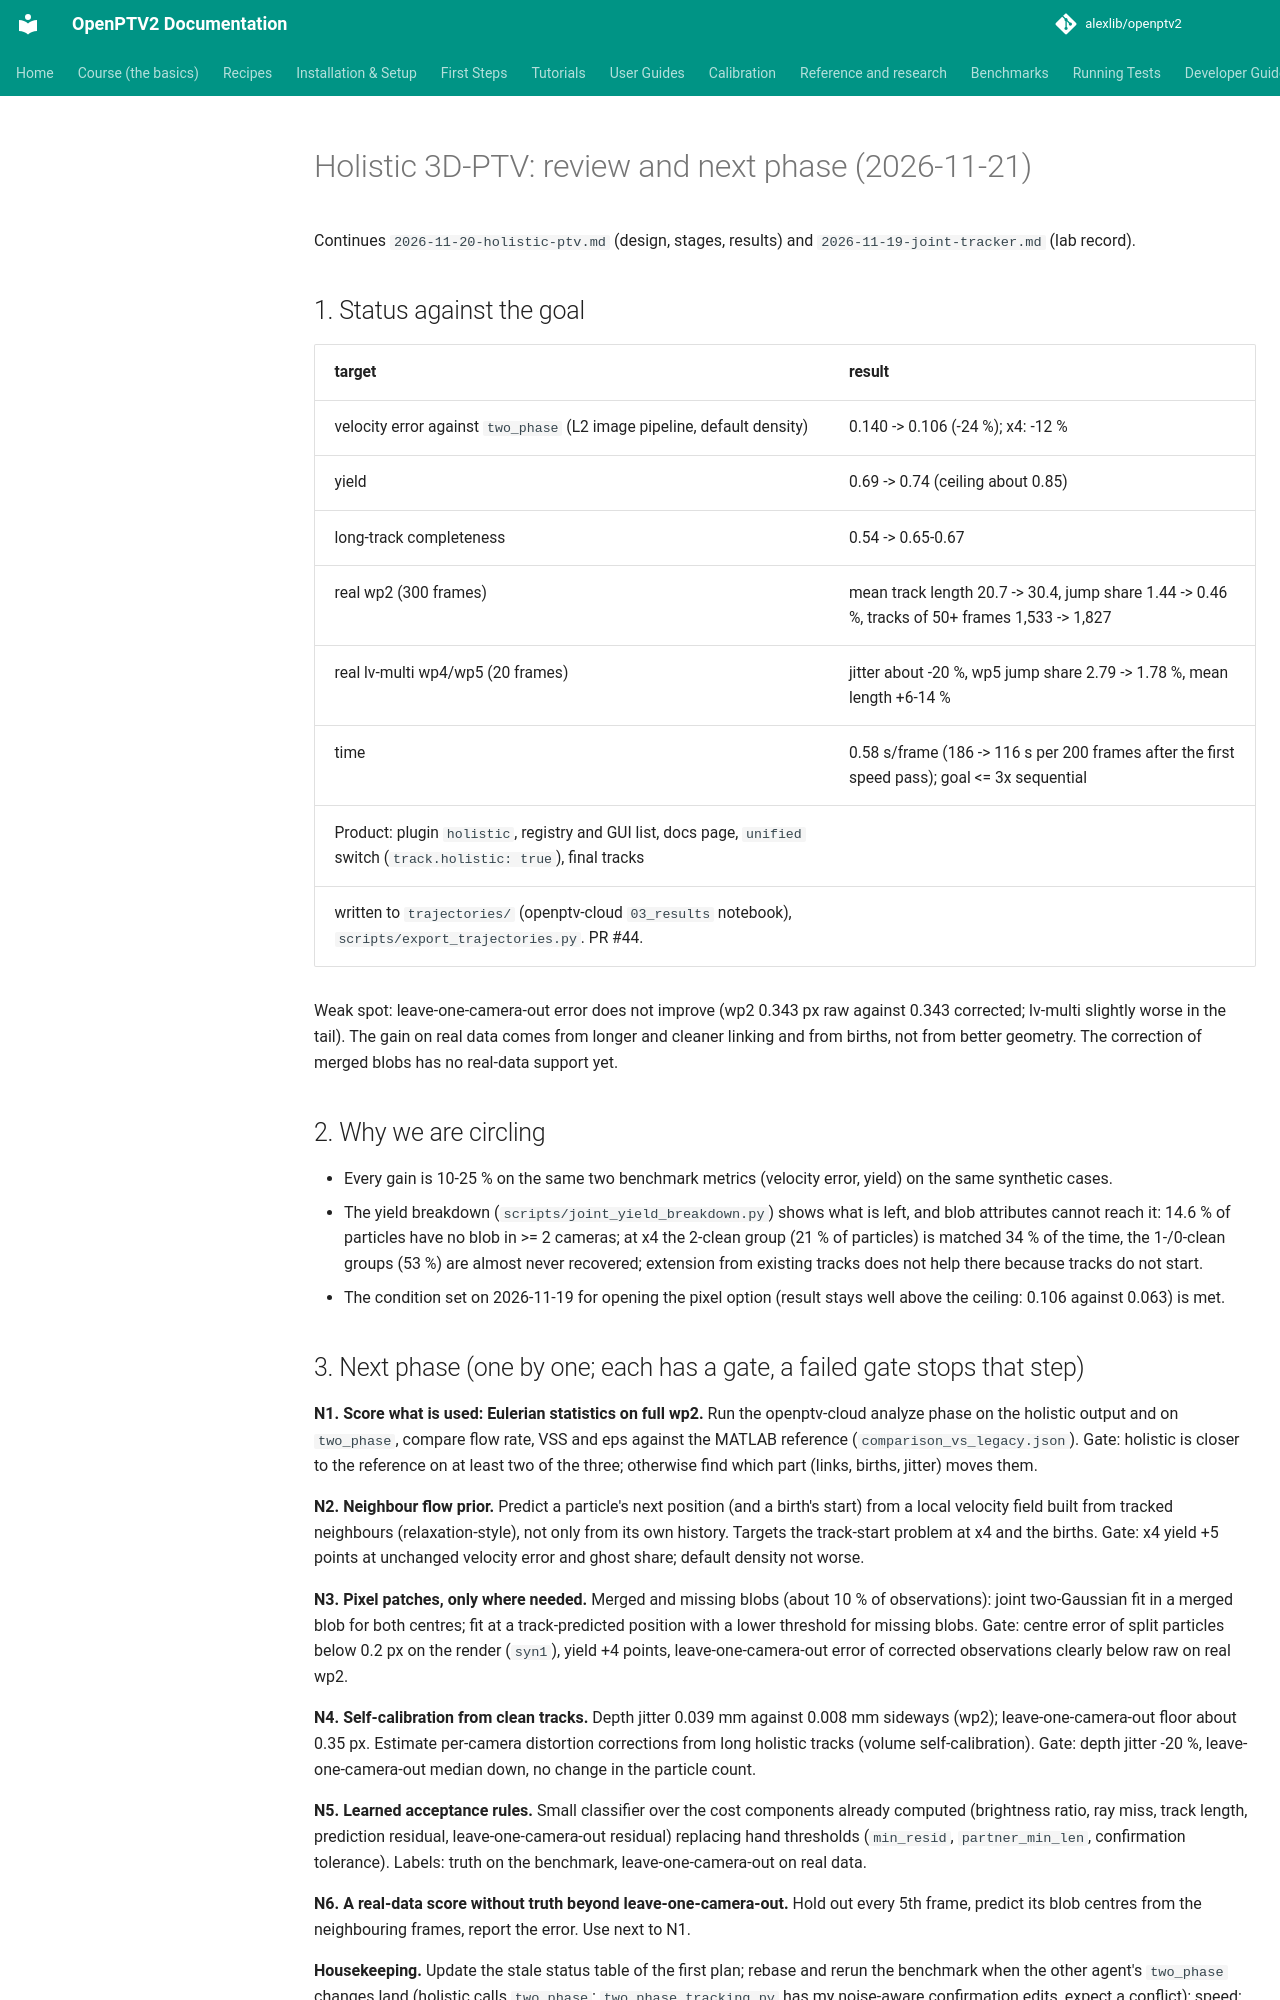

repository: alexlib/openptv2 · page: plans/2026-11-21-holistic-next-phase/index.html · generator: mkdocs

# Holistic 3D-PTV: review and next phase (2026-11-21)

Continues `2026-11-20-holistic-ptv.md` (design, stages, results) and `2026-11-19-joint-tracker.md` (lab record).

## 1. Status against the goal
| target | result |
|---|---|
| velocity error against `two_phase` (L2 image pipeline, default density) | 0.140 -> 0.106 (-24 %); x4: -12 % |
| yield | 0.69 -> 0.74 (ceiling about 0.85) |
| long-track completeness | 0.54 -> 0.65-0.67 |
| real wp2 (300 frames) | mean track length 20.7 -> 30.4, jump share 1.44 -> 0.46 %, tracks of 50+ frames 1,533 -> 1,827 |
| real lv-multi wp4/wp5 (20 frames) | jitter about -20 %, wp5 jump share 2.79 -> 1.78 %, mean length +6-14 % |
| time | 0.58 s/frame (186 -> 116 s per 200 frames after the first speed pass); goal <= 3x sequential |
Product: plugin `holistic`, registry and GUI list, docs page, `unified` switch (`track.holistic: true`), final tracks
written to `trajectories/` (openptv-cloud `03_results` notebook), `scripts/export_trajectories.py`. PR #44.

Weak spot: leave-one-camera-out error does not improve (wp2 0.343 px raw against 0.343 corrected; lv-multi slightly worse
in the tail). The gain on real data comes from longer and cleaner linking and from births, not from better geometry.
The correction of merged blobs has no real-data support yet.

## 2. Why we are circling
- Every gain is 10-25 % on the same two benchmark metrics (velocity error, yield) on the same synthetic cases.
- The yield breakdown (`scripts/joint_yield_breakdown.py`) shows what is left, and blob attributes cannot reach it:
  14.6 % of particles have no blob in >= 2 cameras; at x4 the 2-clean group (21 % of particles) is matched 34 % of the
  time, the 1-/0-clean groups (53 %) are almost never recovered; extension from existing tracks does not help there
  because tracks do not start.
- The condition set on 2026-11-19 for opening the pixel option (result stays well above the ceiling: 0.106 against
  0.063) is met.

## 3. Next phase (one by one; each has a gate, a failed gate stops that step)
**N1. Score what is used: Eulerian statistics on full wp2.** Run the openptv-cloud analyze phase on the holistic output
and on `two_phase`, compare flow rate, VSS and eps against the MATLAB reference (`comparison_vs_legacy.json`).
Gate: holistic is closer to the reference on at least two of the three; otherwise find which part (links, births,
jitter) moves them.

**N2. Neighbour flow prior.** Predict a particle's next position (and a birth's start) from a local velocity field built
from tracked neighbours (relaxation-style), not only from its own history. Targets the track-start problem at x4 and
the births. Gate: x4 yield +5 points at unchanged velocity error and ghost share; default density not worse.

**N3. Pixel patches, only where needed.** Merged and missing blobs (about 10 % of observations): joint two-Gaussian fit
in a merged blob for both centres; fit at a track-predicted position with a lower threshold for missing blobs.
Gate: centre error of split particles below 0.2 px on the render (`syn1`), yield +4 points, leave-one-camera-out error
of corrected observations clearly below raw on real wp2.

**N4. Self-calibration from clean tracks.** Depth jitter 0.039 mm against 0.008 mm sideways (wp2); leave-one-camera-out
floor about 0.35 px. Estimate per-camera distortion corrections from long holistic tracks (volume self-calibration).
Gate: depth jitter -20 %, leave-one-camera-out median down, no change in the particle count.

**N5. Learned acceptance rules.** Small classifier over the cost components already computed (brightness ratio, ray
miss, track length, prediction residual, leave-one-camera-out residual) replacing hand thresholds (`min_resid`,
`partner_min_len`, confirmation tolerance). Labels: truth on the benchmark, leave-one-camera-out on real data.

**N6. A real-data score without truth beyond leave-one-camera-out.** Hold out every 5th frame, predict its blob centres
from the neighbouring frames, report the error. Use next to N1.

**Housekeeping.** Update the stale status table of the first plan; rebase and rerun the benchmark when the other
agent's `two_phase` changes land (holistic calls `two_phase`; `two_phase_tracking.py` has my noise-aware confirmation
edits, expect a conflict); speed: per-group loops, analytic Jacobian, Cython.

## 4. Results
(appended per step below)
